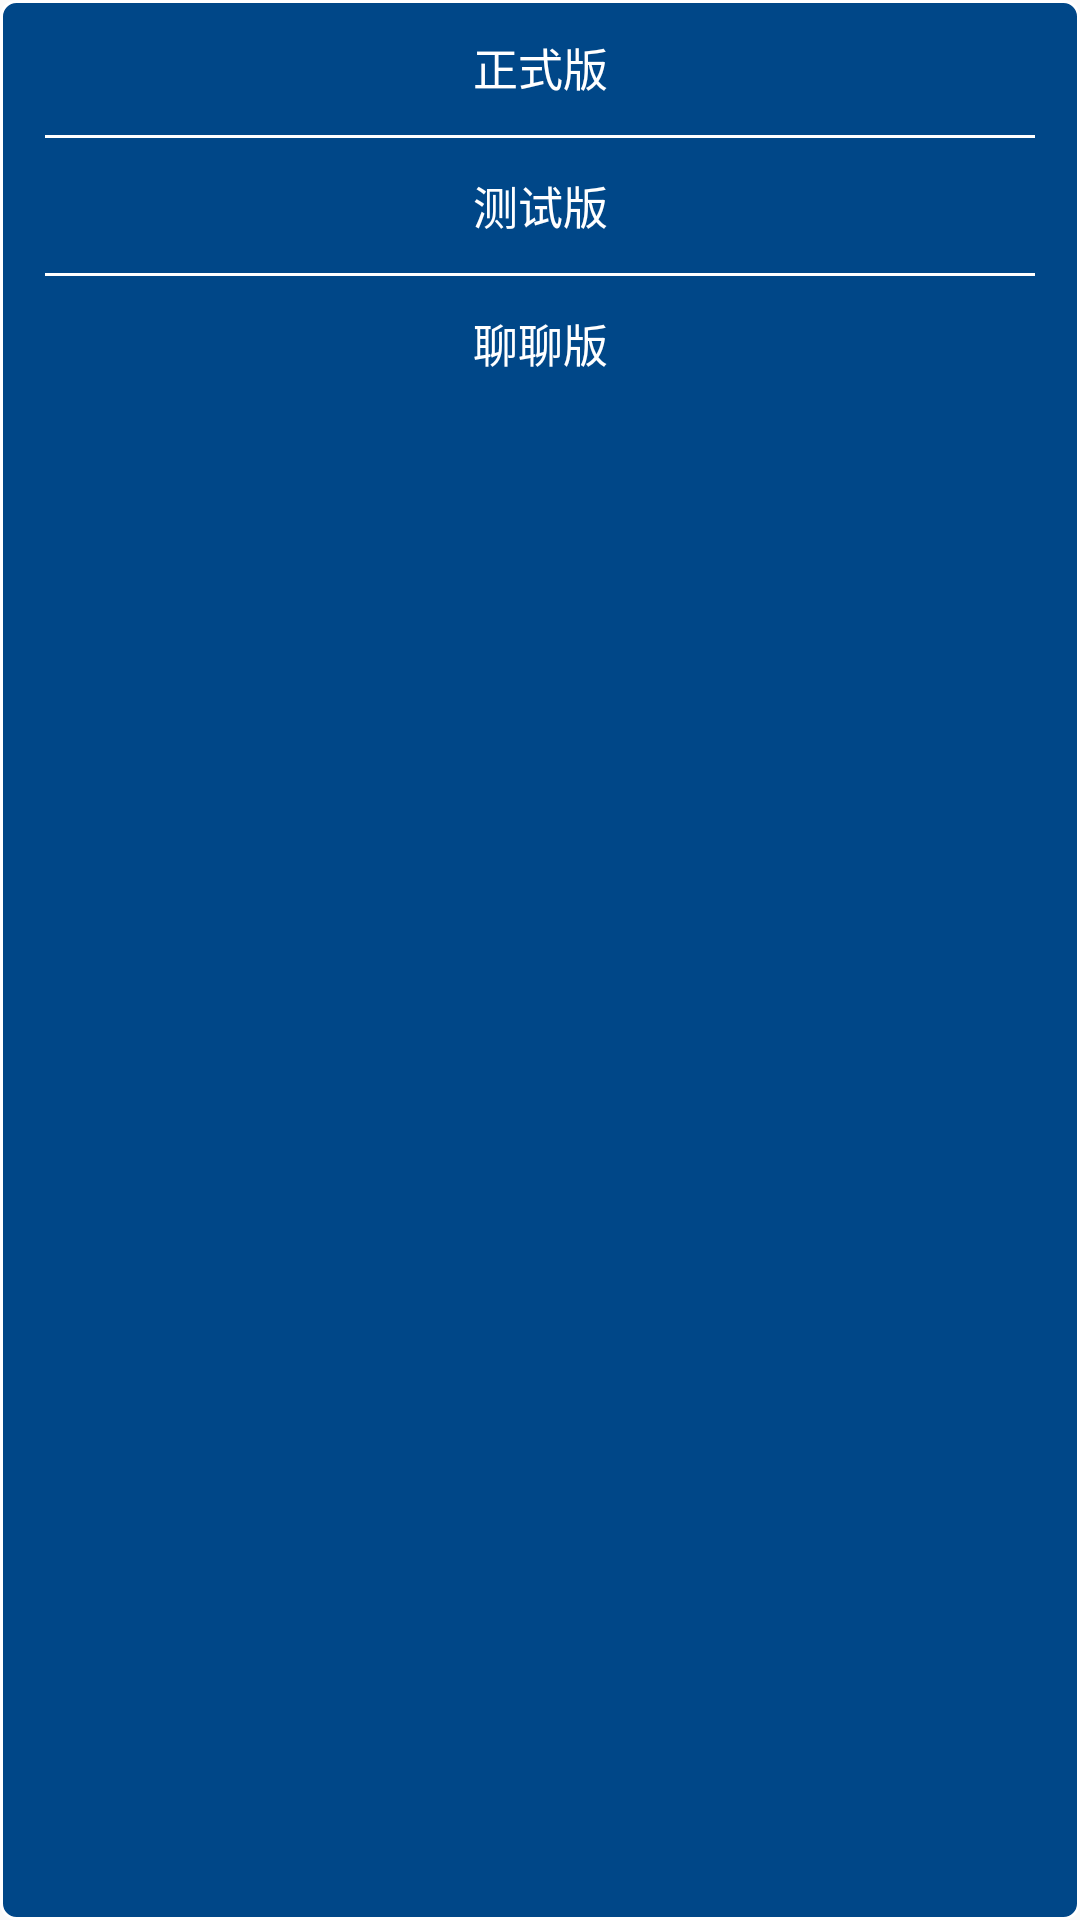

Produce the Android XML layout that renders to this screen, including the resource entries it uses.
<!-- AndroidManifest.xml: application theme AppTheme -->
<!-- res/layout/layout_pop_hongqi_version.xml -->
<?xml version="1.0" encoding="utf-8"?>
<LinearLayout xmlns:android="http://schemas.android.com/apk/res/android"
    android:orientation="vertical" android:layout_width="match_parent"
    android:background="@drawable/rect_solid_blue_border_white_5"
    android:layout_height="wrap_content">

    <TextView
        android:id="@+id/tv_version_publish"
        android:layout_width="match_parent"
        android:layout_height="45dp"
        android:text="正式版"
        android:textColor="@color/white"
        android:textSize="15sp"
        android:gravity="center"/>

    <View
        android:layout_width="match_parent"
        android:layout_height="1dp"
        android:background="@color/white"
        android:layout_marginLeft="15dp"
        android:layout_marginRight="15dp"/>

    <TextView
        android:id="@+id/tv_version_test"
        android:layout_width="match_parent"
        android:layout_height="45dp"
        android:text="测试版"
        android:textColor="@color/white"
        android:textSize="15sp"
        android:gravity="center"/>

    <View
        android:layout_width="match_parent"
        android:layout_height="1dp"
        android:background="@color/white"
        android:layout_marginLeft="15dp"
        android:layout_marginRight="15dp"/>

    <TextView
        android:id="@+id/tv_version_chat"
        android:layout_width="match_parent"
        android:layout_height="45dp"
        android:gravity="center"
        android:text="聊聊版"
        android:textColor="@color/white"
        android:textSize="15sp" />

</LinearLayout>
<!-- resources referenced by this layout -->
<resources>
  <color name="white">#ffffff</color>
  <!-- drawable rect_solid_blue_border_white_5 (drawable) -->
  <?xml version="1.0" encoding="utf-8"?>
  <shape xmlns:android="http://schemas.android.com/apk/res/android"
      android:shape="rectangle">
  
      <solid android:color="@color/font_color"/>
      <corners android:radius="5dp"/>
      <stroke android:width="1dp" android:color="@color/white"/>
  </shape>
  <style name="AppTheme" parent="Theme.AppCompat.Light.NoActionBar">
          
          <item name="colorPrimary">@color/colorPrimary</item>
          <item name="colorPrimaryDark">@color/colorPrimaryDark</item>
          <item name="colorAccent">@color/colorAccent</item>
      </style>
  <color name="font_color">#004788</color>
  <color name="colorPrimary">#008577</color>
  <color name="colorPrimaryDark">#00574B</color>
  <color name="colorAccent">#D81B60</color>
</resources>
